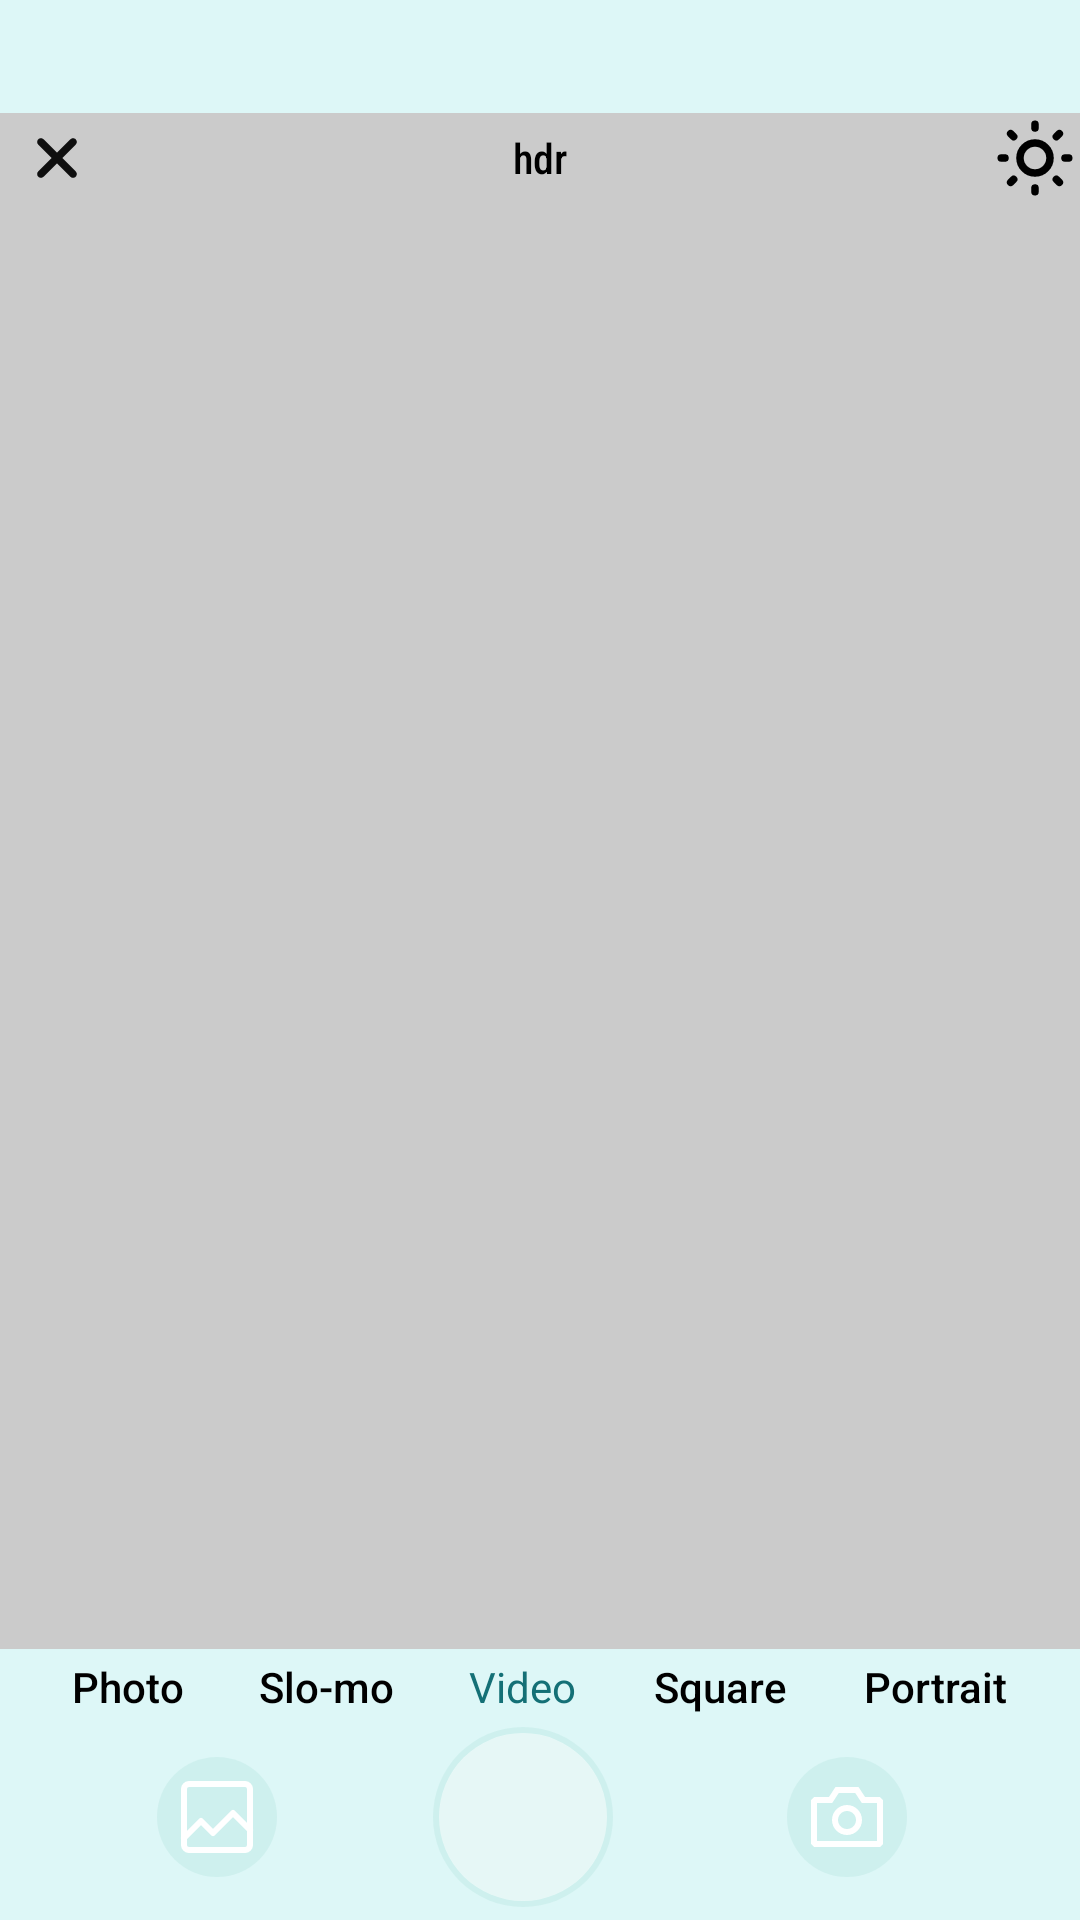

Layout XML and referenced resources for this Android screen:
<!-- AndroidManifest.xml: application theme Theme.I210403 -->
<!-- res/layout/video_activity.xml -->
<?xml version="1.0" encoding="utf-8"?>
<androidx.constraintlayout.widget.ConstraintLayout xmlns:android="http://schemas.android.com/apk/res/android"
    xmlns:app="http://schemas.android.com/apk/res-auto"
    xmlns:tools="http://schemas.android.com/tools"
    android:layout_width="match_parent"
    android:layout_height="match_parent"
    android:background="#DDF7F7">

    <View
        android:id="@+id/view5"
        android:layout_width="wrap_content"
        android:layout_height="0dp"
        android:background="#CBCBCB"
        app:layout_constraintBottom_toBottomOf="parent"
        app:layout_constraintEnd_toEndOf="parent"
        app:layout_constraintHeight_percent="0.8"
        app:layout_constraintHorizontal_bias="0.0"
        app:layout_constraintStart_toStartOf="parent"
        app:layout_constraintTop_toTopOf="parent"
        app:layout_constraintVertical_bias="0.294" />

    <ImageView
        android:id="@+id/backButton"
        android:contentDescription="cross"
        android:layout_width="30dp"
        android:layout_height="30dp"
        android:layout_marginStart="4dp"
        android:src="@drawable/cross"
        app:layout_constraintStart_toStartOf="parent"
        app:layout_constraintTop_toTopOf="@+id/view5" />

    <TextView
        android:id="@+id/textView48"
        android:layout_width="wrap_content"
        android:layout_height="wrap_content"
        android:fontFamily="sans-serif-condensed-medium"
        android:text="hdr"
        android:textColor="@color/black"
        app:layout_constraintBottom_toBottomOf="@+id/imageView4"
        app:layout_constraintEnd_toEndOf="parent"
        app:layout_constraintStart_toStartOf="parent"
        app:layout_constraintTop_toTopOf="@+id/view5" />

    <ImageView
        android:id="@+id/imageView4"
        android:layout_width="wrap_content"
        android:layout_height="wrap_content"
        app:layout_constraintEnd_toEndOf="parent"
        app:layout_constraintTop_toTopOf="@+id/view5"
        app:srcCompat="@drawable/sun" />

    <TextView
        android:id="@+id/textView51"
        android:layout_width="wrap_content"
        android:layout_height="wrap_content"
        android:layout_marginStart="171dp"
        android:layout_marginTop="3dp"
        android:layout_marginEnd="183dp"
        android:background="@drawable/rectangle"
        android:backgroundTint="#C1ECEE"
        android:text="Video"
        android:textColor="#147076"
        app:layout_constraintEnd_toEndOf="@+id/view5"
        app:layout_constraintStart_toStartOf="@+id/view5"
        app:layout_constraintTop_toBottomOf="@+id/view5" />

    <TextView
        android:id="@+id/textView52"
        android:layout_width="wrap_content"
        android:layout_height="wrap_content"
        android:layout_marginLeft="24dp"
        android:fontFamily="sans-serif-medium"
        android:text="Photo"
        android:textColor="@color/black"
        app:layout_constraintBottom_toBottomOf="@+id/textView51"
        app:layout_constraintLeft_toLeftOf="parent"
        app:layout_constraintTop_toTopOf="@+id/textView51"
        app:layout_constraintVertical_bias="0.0" />

    <TextView
        android:id="@+id/textView53"
        android:layout_width="wrap_content"
        android:layout_height="wrap_content"
        android:fontFamily="sans-serif-medium"
        android:text="Slo-mo"
        android:textColor="@color/black"
        app:layout_constraintBottom_toBottomOf="@+id/textView51"
        app:layout_constraintEnd_toStartOf="@+id/textView51"
        app:layout_constraintLeft_toLeftOf="parent"
        app:layout_constraintStart_toEndOf="@+id/textView52"
        app:layout_constraintTop_toTopOf="@+id/textView51" />

    <TextView
        android:id="@+id/textView55"
        android:layout_width="wrap_content"
        android:layout_height="wrap_content"
        android:fontFamily="sans-serif-medium"
        android:text="Square"
        android:textColor="@color/black"
        app:layout_constraintBottom_toBottomOf="@+id/textView51"
        app:layout_constraintEnd_toStartOf="@+id/textView56"
        app:layout_constraintStart_toEndOf="@+id/textView51"
        app:layout_constraintTop_toTopOf="@+id/textView51" />

    <TextView
        android:id="@+id/textView56"
        android:layout_width="wrap_content"
        android:layout_height="wrap_content"
        android:layout_marginEnd="24dp"
        android:fontFamily="sans-serif-medium"
        android:text="Portrait"
        android:textColor="@color/black"
        app:layout_constraintBottom_toBottomOf="@+id/textView51"
        app:layout_constraintEnd_toEndOf="parent"
        app:layout_constraintTop_toTopOf="@+id/textView51"
        app:layout_constraintVertical_bias="0.0" />

    <ImageView
        android:id="@+id/imageView20"
        android:layout_width="60dp"
        android:layout_height="60dp"
        android:background="@drawable/circle"
        android:padding="2dp"
        app:layout_constraintBottom_toBottomOf="parent"
        app:layout_constraintEnd_toEndOf="@+id/textView51"
        app:layout_constraintStart_toStartOf="@+id/textView51"
        app:layout_constraintTop_toBottomOf="@+id/textView51"
        app:srcCompat="@drawable/circle"
        app:tint="@color/white" />

    <ImageView
        android:id="@+id/GalleryImageView"
        android:layout_width="40dp"
        android:layout_height="40dp"
        android:background="@drawable/circle"
        android:padding="4dp"
        app:layout_constraintBottom_toBottomOf="parent"
        app:layout_constraintEnd_toStartOf="@+id/imageView20"
        app:layout_constraintStart_toStartOf="parent"
        app:layout_constraintTop_toBottomOf="@+id/textView51"
        app:srcCompat="@drawable/gallery"
        app:tint="@color/white"/>

    <ImageView
        android:id="@+id/videoImage"
        android:layout_width="40dp"
        android:layout_height="40dp"
        android:background="@drawable/circle"
        android:padding="4dp"
        app:layout_constraintBottom_toBottomOf="parent"
        app:layout_constraintEnd_toEndOf="parent"
        app:layout_constraintStart_toEndOf="@+id/imageView20"
        app:layout_constraintTop_toBottomOf="@+id/textView51"
        app:srcCompat="@drawable/camera"
        app:tint="@color/white" />
</androidx.constraintlayout.widget.ConstraintLayout>
<!-- resources referenced by this layout -->
<resources>
  <color name="black">#FF000000</color>
  <color name="white">#FFFFFFFF</color>
  <!-- drawable camera (drawable) -->
  <vector xmlns:android="http://schemas.android.com/apk/res/android"
      android:width="800dp"
      android:height="800dp"
      android:viewportWidth="24"
      android:viewportHeight="24">
    <path
        android:pathData="M14.881,4.5H9.119L7.469,7.031H3.75L3,7.781V18.75L3.75,19.5H20.25L21,18.75V7.781L20.25,7.031H16.531L14.881,4.5ZM8.281,8.531L9.931,6H14.069L15.719,8.531H19.5V18H4.5V8.531H8.281ZM9.75,12.75C9.75,11.507 10.757,10.5 12,10.5C13.243,10.5 14.25,11.507 14.25,12.75C14.25,13.993 13.243,15 12,15C10.757,15 9.75,13.993 9.75,12.75ZM12,9C9.929,9 8.25,10.679 8.25,12.75C8.25,14.821 9.929,16.5 12,16.5C14.071,16.5 15.75,14.821 15.75,12.75C15.75,10.679 14.071,9 12,9Z"
        android:fillColor="#147076"
        android:fillType="evenOdd"/>
  </vector>
  <!-- drawable circle (drawable) -->
  <?xml version="1.0" encoding="utf-8"?>
  <shape xmlns:android="http://schemas.android.com/apk/res/android"
      android:shape="rectangle">
      <solid android:color="#80bfeae5" />
      <corners android:radius="1000dp"/> 
  </shape>
  <!-- drawable cross (drawable) -->
  <vector android:height="25dp" android:viewportHeight="24"
      android:viewportWidth="24" android:width="25dp" xmlns:android="http://schemas.android.com/apk/res/android">
      <path android:fillColor="#0F0F0F" android:pathData="M6.995,7.006C6.604,7.397 6.604,8.03 6.995,8.421L10.58,12.006L6.995,15.591C6.604,15.981 6.604,16.615 6.995,17.005C7.385,17.396 8.019,17.396 8.409,17.005L11.994,13.42L15.579,17.005C15.97,17.396 16.603,17.396 16.994,17.005C17.384,16.615 17.384,15.981 16.994,15.591L13.408,12.006L16.994,8.421C17.384,8.03 17.384,7.397 16.994,7.006C16.603,6.616 15.97,6.616 15.579,7.006L11.994,10.592L8.409,7.006C8.019,6.616 7.385,6.616 6.995,7.006Z"/>
  </vector>
  <!-- drawable gallery (drawable) -->
  <vector android:height="40dp" android:viewportHeight="192"
      android:viewportWidth="192" android:width="40dp" xmlns:android="http://schemas.android.com/apk/res/android">
      <path android:fillColor="#00000000"
          android:pathData="M30,40c0,-5.52 4.48,-10 10,-10h112c5.52,0 10,4.48 10,10v112c0,5.52 -4.48,10 -10,10H40c-5.52,0 -10,-4.48 -10,-10V40Z"
          android:strokeColor="#000000" android:strokeWidth="12"/>
      <path android:fillColor="#00000000"
          android:pathData="m30,138 l34,-34 24,24 40,-40 34,34"
          android:strokeColor="#000000" android:strokeLineCap="round"
          android:strokeLineJoin="round" android:strokeWidth="12"/>
  </vector>
  <!-- drawable sun (drawable) -->
  <vector xmlns:android="http://schemas.android.com/apk/res/android"
      android:width="30dp"
      android:height="30dp"
      android:viewportWidth="24"
      android:viewportHeight="24">
    <path
        android:pathData="M12,3V4M12,20V21M4,12H3M6.314,6.314L5.5,5.5M17.686,6.314L18.5,5.5M6.314,17.69L5.5,18.5M17.686,17.69L18.5,18.5M21,12H20M16,12C16,14.209 14.209,16 12,16C9.791,16 8,14.209 8,12C8,9.791 9.791,8 12,8C14.209,8 16,9.791 16,12Z"
        android:strokeLineJoin="round"
        android:strokeWidth="2"
        android:fillColor="#00000000"
        android:strokeColor="#000000"
        android:strokeLineCap="round"/>
  </vector>
  <style name="Theme.I210403" parent="Base.Theme.I210403" />
  <style name="Base.Theme.I210403" parent="Theme.Material3.DayNight.NoActionBar">
          
          
      </style>
</resources>
